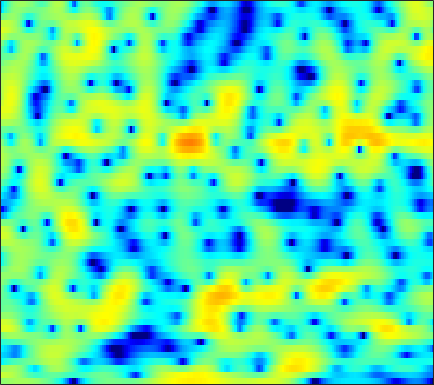

Values plotted in this chart, from the file beside it:
0.43223, 0.57744, 0.78502, 0.97169, 1.1082, 1.2797, 1.4208, 1.5059, 1.5857, 1.625, 1.6282, 1.5969, 1.5182, 1.3865, 1.2659, 1.0766, 0.83021, 0.62916, 0.30863, -0.06881, -0.48673, -0.83944, -1.3718, -1.9923
3.352, 3.258, 3.103, 2.912, 2.738, 2.45, 2.092, 1.771, 1.267, 0.6754, -0.002735, -0.5511, -1.328, -2.063, -2.543, -3.026, -3.234, -3.203, -2.962, -2.591, -2.2, -1.933, -1.645, -1.467
0.9039, 1.143, 1.413, 1.61, 1.689, 1.691, 1.547, 1.334, 0.8874, 0.2448, -0.6415, -1.488, -2.889, -4.597, -5.982, -7.435, -7.457, -6.42, -4.544, -2.754, -1.293, -0.4216, 0.4738, 1.102
-6.87, -5.807, -4.758, -3.993, -3.53, -3.062, -2.678, -2.423, -2.124, -1.863, -1.599, -1.416, -1.174, -0.9109, -0.6964, -0.3676, 0.01443, 0.334, 0.7898, 1.251, 1.682, 1.966, 2.267, 2.459
-7.738, -7.914, -8.375, -9.093, -9.812, -10.88, -11.62, -11.4, -10.18, -8.323, -6.408, -5.106, -3.582, -2.285, -1.43, -0.4464, 0.3961, 0.9455, 1.587, 2.115, 2.543, 2.804, 3.067, 3.236
-6.46, -6.781, -7.384, -8.253, -9.093, -10.34, -11.29, -11.41, -10.36, -8.504, -6.52, -5.153, -3.553, -2.23, -1.38, -0.4157, 0.3945, 0.9026, 1.482, 1.953, 2.337, 2.571, 2.81, 2.982
-4.378, -3.971, -3.565, -3.299, -3.162, -3.016, -2.85, -2.695, -2.422, -2.056, -1.636, -1.308, -0.855, -0.4173, -0.1119, 0.244, 0.5488, 0.7338, 0.9335, 1.075, 1.184, 1.256, 1.341, 1.442
-0.5537, 0.121, 0.7754, 1.168, 1.356, 1.451, 1.418, 1.332, 1.15, 0.9063, 0.6357, 0.4393, 0.2081, 0.04473, -0.04022, -0.1114, -0.1849, -0.2809, -0.5232, -0.902, -1.446, -1.94, -2.571, -2.931
3.878, 4.08, 4.226, 4.205, 4.078, 3.718, 3.133, 2.532, 1.472, 0.1169, -1.527, -2.975, -4.873, -6.027, -5.917, -4.916, -3.744, -3.091, -2.686, -2.9, -3.868, -5.231, -8.313, -13.8
3.543, 3.567, 3.494, 3.274, 3.003, 2.475, 1.733, 1.001, -0.2434, -1.866, -3.934, -5.819, -8.546, -10.19, -9.57, -7.429, -5.395, -4.212, -3.085, -2.361, -1.96, -1.806, -1.679, -1.482
0.617, 0.7859, 0.8871, 0.8401, 0.6972, 0.3774, -0.07935, -0.517, -1.189, -1.945, -2.68, -3.165, -3.671, -3.913, -3.911, -3.643, -3.155, -2.702, -2.054, -1.409, -0.804, -0.3656, 0.1774, 0.6837
-1.604, -1.18, -0.8588, -0.7452, -0.8001, -1.012, -1.376, -1.714, -2.249, -2.855, -3.504, -3.939, -4.418, -4.666, -4.653, -4.346, -3.729, -3.128, -2.212, -1.261, -0.3381, 0.2993, 1.067, 1.737
-1.68, -1.423, -1.32, -1.417, -1.597, -1.959, -2.458, -2.912, -3.63, -4.534, -5.717, -6.88, -8.869, -11.21, -12.44, -11.37, -8.346, -6.111, -3.602, -1.608, -0.007431, 0.9687, 2.02, 2.82
-1.053, -1.349, -1.986, -2.879, -3.631, -4.598, -5.267, -5.516, -5.673, -5.791, -6.168, -6.735, -7.854, -9.241, -9.839, -8.871, -6.406, -4.436, -2.115, -0.2188, 1.29, 2.197, 3.132, 3.786
-0.5415, -1.317, -2.853, -5.294, -8.031, -14.31, -28.65, -15.8, -9.576, -6.574, -4.845, -4.02, -3.292, -2.751, -2.356, -1.746, -0.9927, -0.3557, 0.5509, 1.461, 2.3, 2.856, 3.469, 3.873
0.5171, 0.08564, -0.7204, -1.744, -2.577, -3.557, -3.996, -3.878, -3.258, -2.468, -1.778, -1.397, -1.099, -0.9831, -0.9956, -1.084, -1.163, -1.137, -0.9115, -0.4005, 0.3517, 0.9869, 1.795, 2.452
0.7363, 0.792, 0.8109, 0.7934, 0.759, 0.7135, 0.7057, 0.7095, 0.7126, 0.6713, 0.5212, 0.302, -0.1979, -1.01, -1.885, -3.519, -5.867, -8.177, -10.89, -9.416, -5.845, -3.573, -1.292, 0.3234
-1.679, -1.049, -0.2897, 0.3572, 0.7641, 1.186, 1.476, 1.615, 1.679, 1.588, 1.333, 1.013, 0.3846, -0.5134, -1.392, -2.875, -4.71, -6.158, -7.43, -6.873, -4.997, -3.472, -1.715, -0.3395
-6.026, -4.349, -2.576, -1.232, -0.4457, 0.3659, 0.9335, 1.224, 1.457, 1.524, 1.433, 1.266, 0.9261, 0.4701, 0.0675, -0.5007, -1.041, -1.369, -1.625, -1.633, -1.401, -1.113, -0.645, -0.1518
-5.796, -4.239, -2.549, -1.242, -0.4713, 0.3204, 0.8913, 1.191, 1.442, 1.555, 1.539, 1.46, 1.275, 1.017, 0.7883, 0.4474, 0.09846, -0.1535, -0.4622, -0.7111, -0.8834, -0.9519, -0.9531, -0.8573
-1.482, -0.8508, -0.09241, 0.5441, 0.9289, 1.315, 1.571, 1.69, 1.754, 1.733, 1.649, 1.55, 1.367, 1.13, 0.9138, 0.5631, 0.1343, -0.2418, -0.8189, -1.471, -2.169, -2.68, -3.249, -3.526
2.075, 2.241, 2.39, 2.442, 2.408, 2.272, 2.03, 1.803, 1.481, 1.175, 0.9276, 0.7927, 0.664, 0.5404, 0.4181, 0.161, -0.2568, -0.7098, -1.547, -2.714, -4.343, -5.988, -9.016, -12.87
3.943, 3.83, 3.577, 3.167, 2.741, 1.99, 1.005, 0.1201, -1.172, -2.351, -3.02, -3, -2.44, -1.715, -1.267, -0.9264, -0.9281, -1.161, -1.77, -2.709, -3.953, -5.075, -6.691, -7.9
3.51, 3.283, 2.879, 2.32, 1.749, 0.6917, -0.8295, -2.452, -5.666, -11.52, -46.94, -14.63, -7.638, -4.371, -2.965, -1.949, -1.662, -1.825, -2.438, -3.353, -4.255, -4.673, -4.586, -3.746
0.1066, -0.07281, -0.2021, -0.263, -0.3511, -0.6176, -1.107, -1.657, -2.551, -3.379, -3.724, -3.482, -2.673, -1.779, -1.285, -0.9974, -1.244, -1.843, -3.336, -5.948, -10.78, -18.14, -14.47, -6.806
-9.642, -9.743, -8.27, -6.376, -5.141, -3.858, -2.96, -2.449, -1.933, -1.515, -1.112, -0.8107, -0.4204, -0.09719, 0.05819, 0.07862, -0.1553, -0.5259, -1.294, -2.301, -3.268, -3.627, -3.167, -1.769
-17.92, -17.95, -14.11, -10.77, -8.921, -7.046, -5.591, -4.681, -3.631, -2.72, -1.907, -1.359, -0.7207, -0.1946, 0.1218, 0.4237, 0.5872, 0.629, 0.6115, 0.5595, 0.5548, 0.629, 0.864, 1.26
-9.79, -10.03, -9.981, -9.62, -9.193, -8.493, -7.582, -6.782, -5.59, -4.326, -3.096, -2.23, -1.192, -0.3094, 0.2452, 0.8515, 1.305, 1.556, 1.793, 1.942, 2.029, 2.071, 2.117, 2.162
-6.954, -7.612, -8.664, -9.978, -11.1, -12.4, -12.45, -11.21, -8.712, -6.197, -4.019, -2.636, -1.073, 0.1986, 0.9712, 1.795, 2.403, 2.727, 2.996, 3.089, 3.029, 2.896, 2.616, 2.253
-4.083, -4.919, -6.477, -8.729, -11.1, -15.49, -17.87, -14.27, -9.481, -6.036, -3.437, -1.859, -0.1103, 1.293, 2.15, 3.051, 3.686, 3.995, 4.174, 4.093, 3.748, 3.312, 2.484, 1.395
-1.26, -1.835, -2.824, -3.937, -4.779, -5.653, -6.021, -5.827, -4.992, -3.731, -2.252, -1.095, 0.372, 1.687, 2.543, 3.456, 4.09, 4.369, 4.472, 4.253, 3.678, 2.987, 1.681, -0.1906
0.6534, 0.1866, -0.6275, -1.665, -2.571, -3.9, -5.253, -6.121, -6.66, -6.006, -4.326, -2.808, -0.8404, 0.8508, 1.892, 2.972, 3.701, 4.023, 4.161, 3.96, 3.418, 2.781, 1.619, 0.06551
1.944, 1.498, 0.6554, -0.5395, -1.702, -3.773, -6.783, -10.31, -20.22, -16.01, -8.178, -4.883, -1.883, 0.2125, 1.382, 2.521, 3.274, 3.611, 3.783, 3.653, 3.241, 2.757, 1.879, 0.7747
2.425, 2.063, 1.396, 0.5533, -0.1836, -1.327, -2.509, -3.316, -3.918, -3.705, -2.736, -1.784, -0.4891, 0.6337, 1.31, 2.003, 2.464, 2.667, 2.74, 2.611, 2.269, 1.862, 1.116, 0.1563
2.436, 2.104, 1.599, 1.068, 0.6714, 0.2174, -0.1315, -0.2803, -0.3367, -0.1989, 0.09886, 0.3625, 0.7206, 1.02, 1.184, 1.321, 1.352, 1.325, 1.245, 1.114, 0.9115, 0.6825, 0.2272, -0.4863
2.111, 1.604, 0.9058, 0.2623, -0.09044, -0.2498, -0.113, 0.1462, 0.5622, 0.9646, 1.256, 1.383, 1.361, 1.136, 0.8435, 0.2863, -0.367, -0.8199, -1.171, -1.137, -0.7604, -0.3864, 0.02884, 0.179
0.5405, -0.4296, -2.28, -4.659, -6.178, -6.12, -3.897, -2.2, -0.402, 0.7717, 1.399, 1.564, 1.395, 0.7489, -0.1002, -1.82, -4.417, -7.127, -10.93, -9.087, -4.97, -2.635, -0.425, 1.095
-1.822, -2.517, -4.327, -7.304, -9.791, -9.504, -6.027, -3.812, -1.75, -0.5221, 0.08627, 0.1879, -0.06854, -0.7846, -1.625, -3.122, -5.079, -6.712, -8.212, -7.379, -4.939, -3.073, -0.9366, 0.7616
-1.152, -1.05, -1.218, -1.521, -1.668, -1.67, -1.385, -1.089, -0.7629, -0.6132, -0.7074, -0.9589, -1.529, -2.281, -2.901, -3.761, -4.469, -4.792, -4.811, -4.299, -3.354, -2.472, -1.178, 0.06393
1.712, 1.821, 1.863, 1.801, 1.713, 1.517, 1.268, 1.015, 0.5563, -0.07106, -0.9123, -1.681, -2.9, -4.273, -5.33, -6.705, -7.687, -7.918, -7.488, -6.401, -4.981, -3.859, -2.42, -1.078
3.865, 3.918, 3.916, 3.813, 3.64, 3.295, 2.77, 2.244, 1.355, 0.2072, -1.226, -2.509, -4.55, -7.086, -9.453, -13.49, -19.47, -22.38, -16.38, -11.65, -8.356, -6.424, -4.346, -2.709
4.266, 4.486, 4.68, 4.71, 4.593, 4.241, 3.619, 2.973, 1.845, 0.3959, -1.391, -2.966, -5.372, -8.094, -10.23, -13.1, -15.31, -15.76, -14.42, -11.98, -9.453, -7.733, -5.721, -4.092
3.01, 3.813, 4.591, 5.011, 5.105, 4.905, 4.361, 3.72, 2.525, 0.9399, -1.099, -2.934, -5.795, -9.21, -12.15, -15.78, -17.23, -16.46, -14.38, -12.2, -10.12, -8.633, -6.788, -5.103
1.399, 2.823, 4.109, 4.852, 5.108, 5.087, 4.681, 4.118, 3.029, 1.524, -0.4181, -2.217, -5.162, -8.884, -12.32, -17.81, -20.33, -18.57, -16.16, -14.43, -12.85, -11.46, -9.266, -7.037
1.939, 2.853, 3.779, 4.37, 4.588, 4.606, 4.297, 3.856, 2.998, 1.822, 0.3355, -0.9828, -2.989, -5.202, -6.97, -9.227, -11.27, -12.83, -15.27, -19.25, -26.82, -22.46, -14.51, -9.762
2.321, 2.799, 3.326, 3.682, 3.825, 3.825, 3.602, 3.291, 2.676, 1.845, 0.8007, -0.1002, -1.448, -2.925, -4.085, -5.69, -7.335, -8.588, -10.29, -11.83, -12.49, -11.9, -9.928, -7.588
1.668, 2.042, 2.462, 2.763, 2.902, 2.949, 2.841, 2.651, 2.248, 1.682, 0.9609, 0.3247, -0.6357, -1.692, -2.513, -3.651, -4.739, -5.47, -6.257, -6.708, -6.732, -6.431, -5.662, -4.6
0.507, 0.9505, 1.44, 1.813, 2.007, 2.168, 2.206, 2.146, 1.954, 1.617, 1.129, 0.659, -0.09122, -0.9889, -1.752, -2.817, -3.911, -4.673, -5.483, -5.902, -5.807, -5.403, -4.535, -3.422
-0.7698, -0.2006, 0.3774, 0.797, 1.03, 1.306, 1.528, 1.655, 1.749, 1.707, 1.489, 1.185, 0.5771, -0.2963, -1.15, -2.558, -4.373, -5.993, -8.398, -10.25, -9.808, -8.164, -5.662, -3.456
-1.799, -1.416, -1.267, -1.308, -1.274, -0.9994, -0.4259, 0.1241, 0.83, 1.37, 1.646, 1.656, 1.365, 0.7266, -0.005627, -1.406, -3.377, -5.408, -9.167, -13.74, -12.42, -8.841, -5.145, -2.492
-1.802, -2.397, -3.993, -6.664, -9.049, -9.534, -6.055, -3.605, -1.239, 0.3147, 1.256, 1.644, 1.808, 1.621, 1.268, 0.5602, -0.3387, -1.102, -2.045, -2.654, -2.676, -2.302, -1.481, -0.4691
0.2592, -0.6694, -2.474, -4.965, -6.852, -7.287, -4.99, -3.088, -1.101, 0.243, 1.1, 1.475, 1.734, 1.753, 1.65, 1.4, 1.008, 0.6818, 0.1942, -0.301, -0.7397, -1.008, -1.195, -1.141
3.107, 2.608, 1.86, 1.143, 0.7161, 0.3893, 0.3735, 0.4679, 0.613, 0.6721, 0.6057, 0.509, 0.3672, 0.2953, 0.3036, 0.3306, 0.2869, 0.1602, -0.2203, -0.9129, -2.033, -3.224, -5.301, -7.491
4.353, 4.092, 3.722, 3.324, 2.994, 2.531, 1.99, 1.497, 0.6498, -0.4777, -1.923, -3.108, -4.461, -4.768, -4.204, -3.027, -1.934, -1.425, -1.174, -1.488, -2.461, -3.706, -6.296, -9.763
3.061, 3.004, 2.939, 2.819, 2.665, 2.321, 1.739, 1.106, -0.1024, -1.895, -4.632, -7.76, -15.59, -19.12, -11.16, -6.268, -3.603, -2.355, -1.352, -0.9071, -0.8513, -0.9872, -1.266, -1.417
-1.102, -0.6489, 0.007384, 0.5748, 0.8861, 1.065, 0.9652, 0.6878, 0.05403, -0.8941, -2.107, -3.067, -4.104, -4.372, -4.026, -3.088, -2.096, -1.425, -0.7134, -0.1825, 0.209, 0.4337, 0.7004, 0.9489
-8.591, -6.08, -3.613, -1.883, -0.9529, -0.08643, 0.436, 0.6258, 0.6486, 0.4641, 0.1651, -0.1145, -0.4499, -0.7047, -0.8111, -0.845, -0.7884, -0.7008, -0.5082, -0.2139, 0.1589, 0.4821, 0.9349, 1.367
-8.795, -6.753, -4.47, -2.669, -1.593, -0.4533, 0.3754, 0.8273, 1.208, 1.374, 1.347, 1.215, 0.9054, 0.4512, 0.03805, -0.6395, -1.366, -1.898, -2.393, -2.42, -1.864, -1.159, -0.1015, 0.8972
